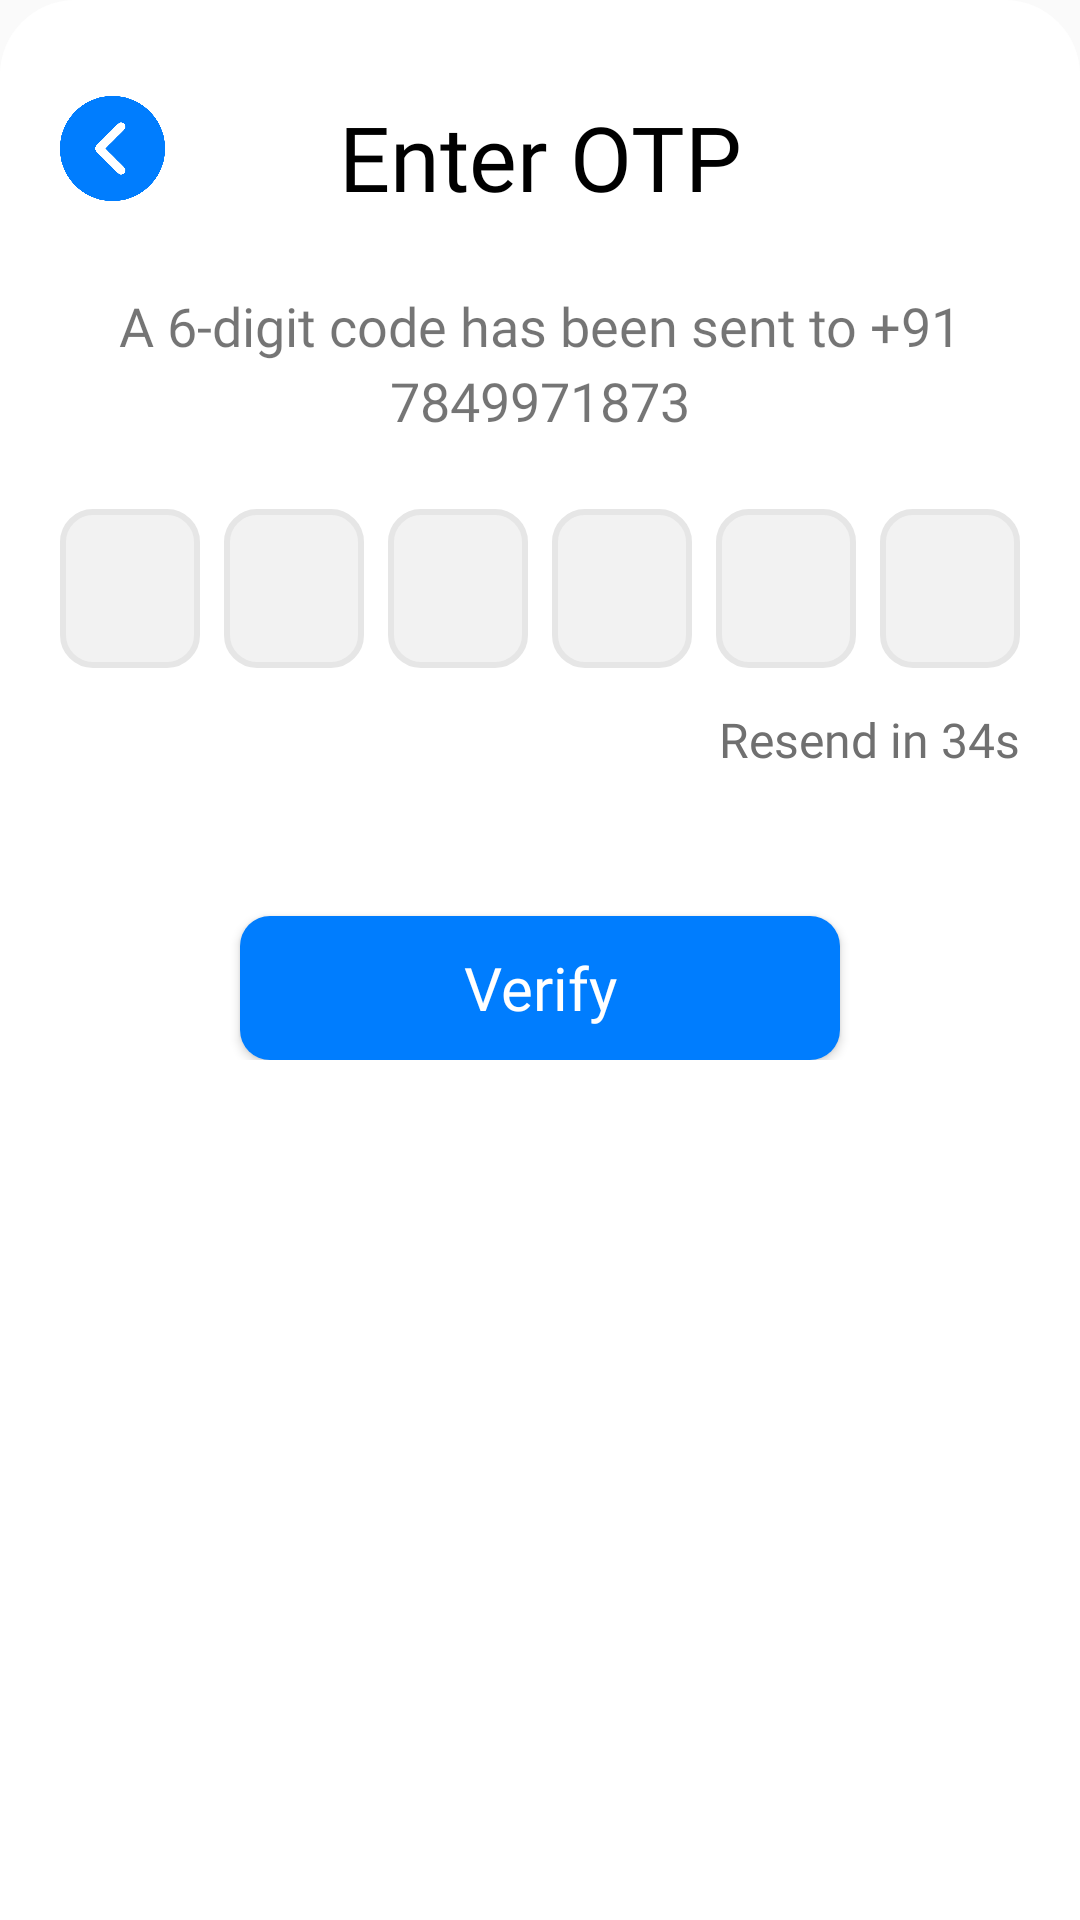

Produce the Android XML layout that renders to this screen, including the resource entries it uses.
<!-- AndroidManifest.xml: application theme Theme.FAKTOESHOP -->
<!-- res/layout/fragment_sign_up_1_otp_dialog.xml -->
<?xml version="1.0" encoding="utf-8"?>
<androidx.constraintlayout.widget.ConstraintLayout xmlns:android="http://schemas.android.com/apk/res/android"
    android:layout_width="match_parent"
    android:layout_height="match_parent"
    xmlns:app="http://schemas.android.com/apk/res-auto"
    android:background="@drawable/bottom_sheet_background"
    android:paddingBottom="32dp">

    <ImageButton
        android:id="@+id/cancel_dialog_btn"
        android:layout_width="35dp"
        android:layout_height="35dp"
        android:layout_marginStart="20dp"
        android:layout_marginTop="32dp"
        android:background="#0fff"
        android:scaleType="centerCrop"
        android:src="@drawable/previous"
        app:layout_constraintTop_toTopOf="parent"
        app:layout_constraintStart_toStartOf="parent"
        />
    <TextView
        android:id="@+id/otp_dialog_heading"
        android:layout_width="wrap_content"
        android:layout_height="wrap_content"
        android:text="Enter OTP"
        android:textSize="30sp"
        android:fontFamily="@font/criteria_cf_bold"
        android:textColor="@color/black"
        app:layout_constraintTop_toTopOf="parent"
        app:layout_constraintStart_toStartOf="parent"
        app:layout_constraintEnd_toEndOf="parent"
        android:layout_marginTop="32dp"/>

    <TextView
        android:id="@+id/dialog_description"
        android:layout_width="match_parent"
        android:layout_height="wrap_content"
        android:gravity="center"
        android:lineSpacingExtra="4dp"
        android:text="A 6-digit code has been sent to +91 7849971873"
        android:layout_marginEnd="20dp"
        android:layout_marginStart="20dp"
        android:fontFamily="@font/manjorant_regular"
        android:textSize="18sp"
        app:layout_constraintTop_toBottomOf="@+id/otp_dialog_heading"
        app:layout_constraintStart_toStartOf="parent"
        app:layout_constraintEnd_toEndOf="parent"
        android:layout_marginTop="24dp"/>

    <LinearLayout
        android:id="@+id/EditText_Otp_dialog_layout"
        android:layout_width="match_parent"
        android:layout_height="58dp"
        android:orientation="horizontal"
        app:layout_constraintTop_toBottomOf="@+id/dialog_description"
        app:layout_constraintStart_toStartOf="parent"
        app:layout_constraintEnd_toEndOf="parent"
        android:layout_marginTop="24dp"
        android:layout_marginStart="20dp"
        android:layout_marginEnd="20dp">

        <EditText
            android:id="@+id/Dialog_Otp1_EditText"
            android:layout_width="0dp"
            android:layout_weight="1"
            android:layout_height="53dp"
            android:background="@drawable/edit_text_border"
            android:fontFamily="@font/manjorant_regular"
            android:layout_marginEnd="8dp"
            android:gravity="center"
            android:textSize="19sp"
            android:maxLength="1"
            android:inputType="number"/>

        <EditText
            android:id="@+id/Dialog_Otp2_EditText"
            android:layout_width="0dp"
            android:layout_weight="1"
            android:layout_height="53dp"
            android:background="@drawable/edit_text_border"
            android:fontFamily="@font/manjorant_regular"
            android:layout_marginEnd="8dp"
            android:gravity="center"
            android:textSize="19sp"
            android:maxLength="1"
            android:inputType="number"/>

        <EditText
            android:id="@+id/Dialog_Otp3_EditText"
            android:layout_width="0dp"
            android:layout_weight="1"
            android:layout_height="53dp"
            android:background="@drawable/edit_text_border"
            android:fontFamily="@font/manjorant_regular"
            android:layout_marginEnd="8dp"
            android:gravity="center"
            android:textSize="19sp"
            android:maxLength="1"
            android:inputType="number"/>

        <EditText
            android:id="@+id/Dialog_Otp4_EditText"
            android:layout_width="0dp"
            android:layout_weight="1"
            android:layout_height="53dp"
            android:background="@drawable/edit_text_border"
            android:fontFamily="@font/manjorant_regular"
            android:layout_marginEnd="8dp"
            android:gravity="center"
            android:textSize="19sp"
            android:maxLength="1"
            android:inputType="number"/>

        <EditText
            android:id="@+id/Dialog_Otp5_EditText"
            android:layout_width="0dp"
            android:layout_weight="1"
            android:layout_height="53dp"
            android:background="@drawable/edit_text_border"
            android:fontFamily="@font/manjorant_regular"
            android:layout_marginEnd="8dp"
            android:gravity="center"
            android:textSize="19sp"
            android:maxLength="1"
            android:inputType="number"/>

        <EditText
            android:id="@+id/Dialog_Otp6_EditText"
            android:layout_width="0dp"
            android:layout_weight="1"
            android:layout_height="53dp"
            android:background="@drawable/edit_text_border"
            android:fontFamily="@font/manjorant_regular"
            android:gravity="center"
            android:textSize="19sp"
            android:maxLength="1"
            android:inputType="number"/>
    </LinearLayout>

    <TextView
        android:id="@+id/TextView_dialog_resend"
        android:layout_width="wrap_content"
        android:layout_height="wrap_content"
        android:text="Resend in 34s"
        android:textColor="@color/gray"
        android:clickable="false"
        android:fontFamily="@font/manjorant_regular"
        android:textSize="16sp"
        app:layout_constraintTop_toBottomOf="@+id/EditText_Otp_dialog_layout"
        app:layout_constraintEnd_toEndOf="parent"
        android:layout_marginTop="8dp"
        android:layout_marginEnd="20dp"/>

    <FrameLayout
        android:layout_width="match_parent"
        android:layout_height="wrap_content"
        android:paddingTop="24dp"
        app:layout_constraintTop_toBottomOf="@+id/TextView_dialog_resend"
        app:layout_constraintStart_toStartOf="parent"
        app:layout_constraintEnd_toEndOf="parent"
        >
        <Button
            android:id="@+id/VerifyBtn_SignUp_1_dialog"
            android:layout_width="200dp"
            android:layout_height="wrap_content"
            android:layout_marginTop="24dp"
            android:textColor="@color/white"
            android:text="Verify"
            android:textAllCaps="false"
            android:textSize="20sp"
            android:fontFamily="@font/criteria_singup"
            android:background="@drawable/shop_onboard_signup_background"
            android:layout_gravity="center_horizontal"

            />
        <ProgressBar
            android:id="@+id/progressBar_verifying_otp_in_dialog"
            android:layout_width="35dp"
            android:layout_height="35dp"
            android:layout_gravity="center"
            android:visibility="gone"
            android:indeterminateTint="@color/blue"/>
    </FrameLayout>

</androidx.constraintlayout.widget.ConstraintLayout>
<!-- resources referenced by this layout -->
<resources>
  <color name="black">#FF000000</color>
  <color name="blue">#007DFE</color>
  <color name="gray">#707070</color>
  <color name="white">#FFFFFFFF</color>
  <!-- drawable bottom_sheet_background (drawable) -->
  <?xml version="1.0" encoding="utf-8"?>
  <shape xmlns:android="http://schemas.android.com/apk/res/android" >
      <solid android:color="@color/white"/>
      <corners android:topLeftRadius="25dp"
          android:topRightRadius="25dp"/>
  </shape>
  <!-- drawable edit_text_border (drawable) -->
  <?xml version="1.0" encoding="utf-8"?>
  <selector xmlns:android="http://schemas.android.com/apk/res/android">
  
      
      <item android:state_enabled="true" android:state_focused="true">
          <shape android:shape="rectangle">
              <solid android:color="@color/white" />
              <corners android:radius="10dp"/>
              <stroke android:width="2dp" android:color="@color/blue" />
          </shape>
      </item>
  
      
      <item android:state_enabled="true">
          <shape android:shape="rectangle">
              <solid android:color="@color/lighter_gray" />
              <corners android:radius="10dp"/>
              <stroke android:width="2dp" android:color="@color/light_gray" />
          </shape>
      </item>
  
  </selector>
  <!-- drawable previous: png bitmap (drawable-v24, 6394 bytes) -->
  <!-- drawable shop_onboard_signup_background (drawable-v24) -->
  <?xml version="1.0" encoding="utf-8"?>
  <shape xmlns:android="http://schemas.android.com/apk/res/android"
      >
      <solid android:color="@color/blue"/>
  
  
      <corners
          android:radius="10dp"
  
  
          />
      
  
  </shape>
  <style name="Theme.FAKTOESHOP" parent="Theme.AppCompat.DayNight.NoActionBar">
          
          <item name="colorPrimary">@color/blue</item>
          <item name="colorPrimaryVariant">@color/blue</item>
          <item name="colorOnPrimary">@color/white</item>
          
          <item name="colorSecondary">@color/blue</item>
          <item name="colorSecondaryVariant">@color/blue</item>
          <item name="colorOnSecondary">@color/black</item>
          
          <item name="android:statusBarColor" tools:targetApi="l">?attr/colorPrimaryVariant</item>
          
  
          <item name="radioButtonStyle">@style/MyRadioButtonStyle</item>
          <item name="android:radioButtonStyle">@style/MyRadioButtonStyle</item>
          <item name="checkboxStyle">@style/MyCheckBoxStyle</item>
          <item name="android:checkboxStyle">@style/MyCheckBoxStyle</item>
  
      </style>
  <color name="lighter_gray">#F2F2F2</color>
  <color name="light_gray">#E6E6E6</color>
  <style name="MyRadioButtonStyle" parent="Widget.AppCompat.CompoundButton.RadioButton">
          <item name="buttonTint">@drawable/my_compound_button_color_selector</item>
      </style>
  <style name="MyCheckBoxStyle" parent="Base.Widget.AppCompat.CompoundButton.CheckBox">
          <item name="buttonTint">@drawable/my_compound_button_color_selector</item>
      </style>
  <!-- drawable my_compound_button_color_selector (drawable) -->
  <?xml version="1.0" encoding="utf-8"?>
  <selector xmlns:android="http://schemas.android.com/apk/res/android">
      <item android:state_pressed="true" android:color="@color/blue"/>
      <item android:state_checked="true" android:color="@color/blue"/>
      <item android:color="#757575"/>
  </selector>
</resources>
